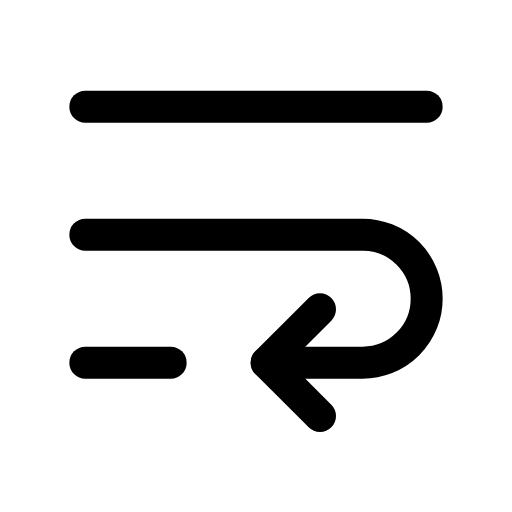
t = 0.00 s
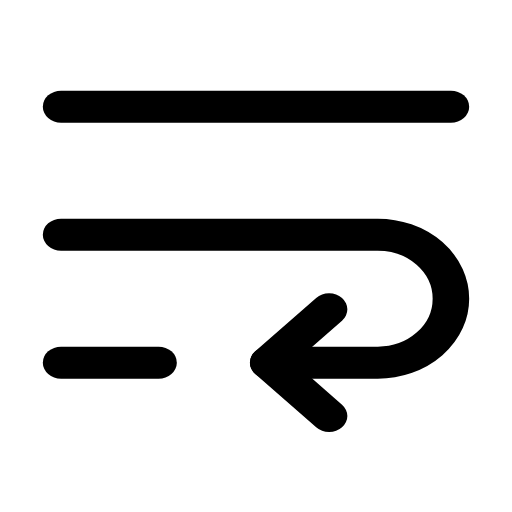
t = 0.14 s
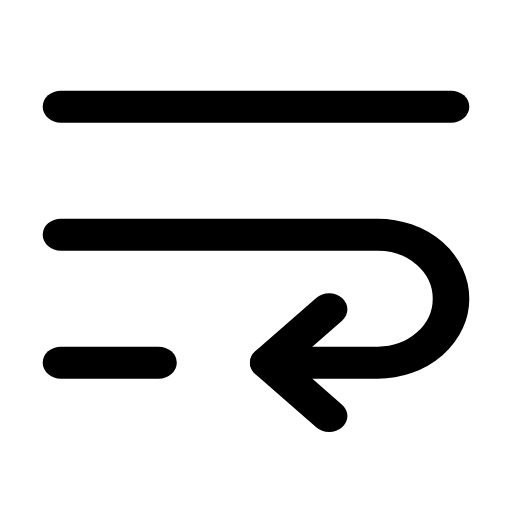
t = 0.21 s
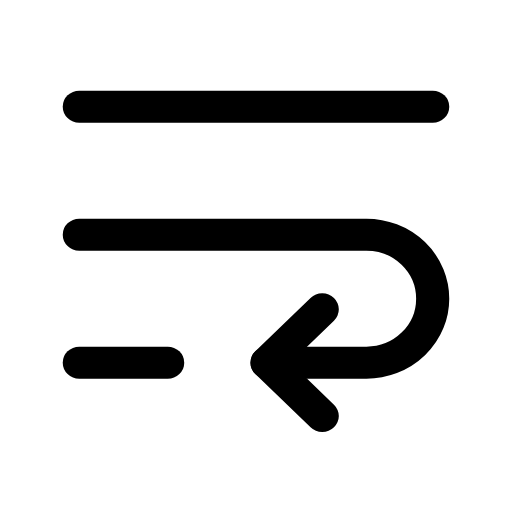
t = 0.39 s
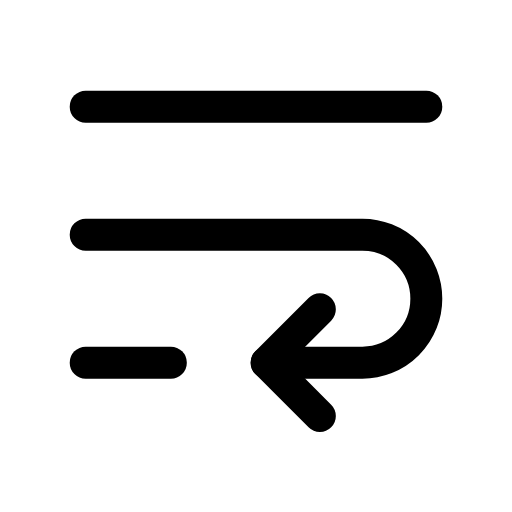
t = 0.49 s
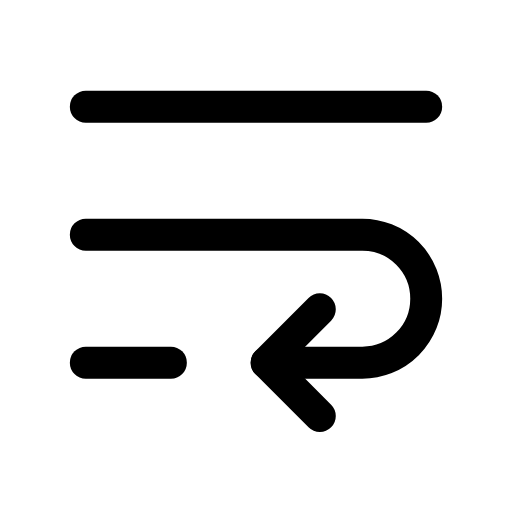
t = 0.60 s

The animated SVG that drew these frames (rendered in a browser with its animation timeline set to each time). Animation: 1 CSS @keyframes rule; one cycle of 0.70 s, repeats indefinitely.

<svg xmlns="http://www.w3.org/2000/svg" viewBox="0 0 24 24" width="24" height="24" class="rd-a-text-wrap" data-rd-animate="hover"><style>.rd-a-text-wrap{overflow:visible}.rd-a-text-wrap *{transform-box:view-box}.rd-a-text-wrap .a{transform-origin:12px 12px}@media (prefers-reduced-motion:no-preference){.rd-a-text-wrap[data-rd-animate="hover"]:hover .a,:hover>.rd-a-text-wrap[data-rd-animate="parent"] .a,.rd-a-text-wrap[data-rd-animate="play"] .a,.rd-a-text-wrap[data-rd-animate="loop"] .a{animation:rd-text-wrap-m calc(0.7s*var(--rd-speed,1)) cubic-bezier(.34,1.3,.5,1)}.rd-a-text-wrap[data-rd-animate="loop"] *{animation-iteration-count:infinite!important}@keyframes rd-text-wrap-m{0%,100%{scale:1 1}40%{scale:1.14 1}}}</style><g fill="none" stroke="currentColor" stroke-linecap="round" stroke-linejoin="round" stroke-width="1.5"><g class="a"><path d="M4 5h16"/><path d="M4 11h13a3 3 0 0 1 0 6h-4.5"/><path d="M15 14.5L12.5 17 15 19.5"/><path d="M4 17h4"/></g></g></svg>
